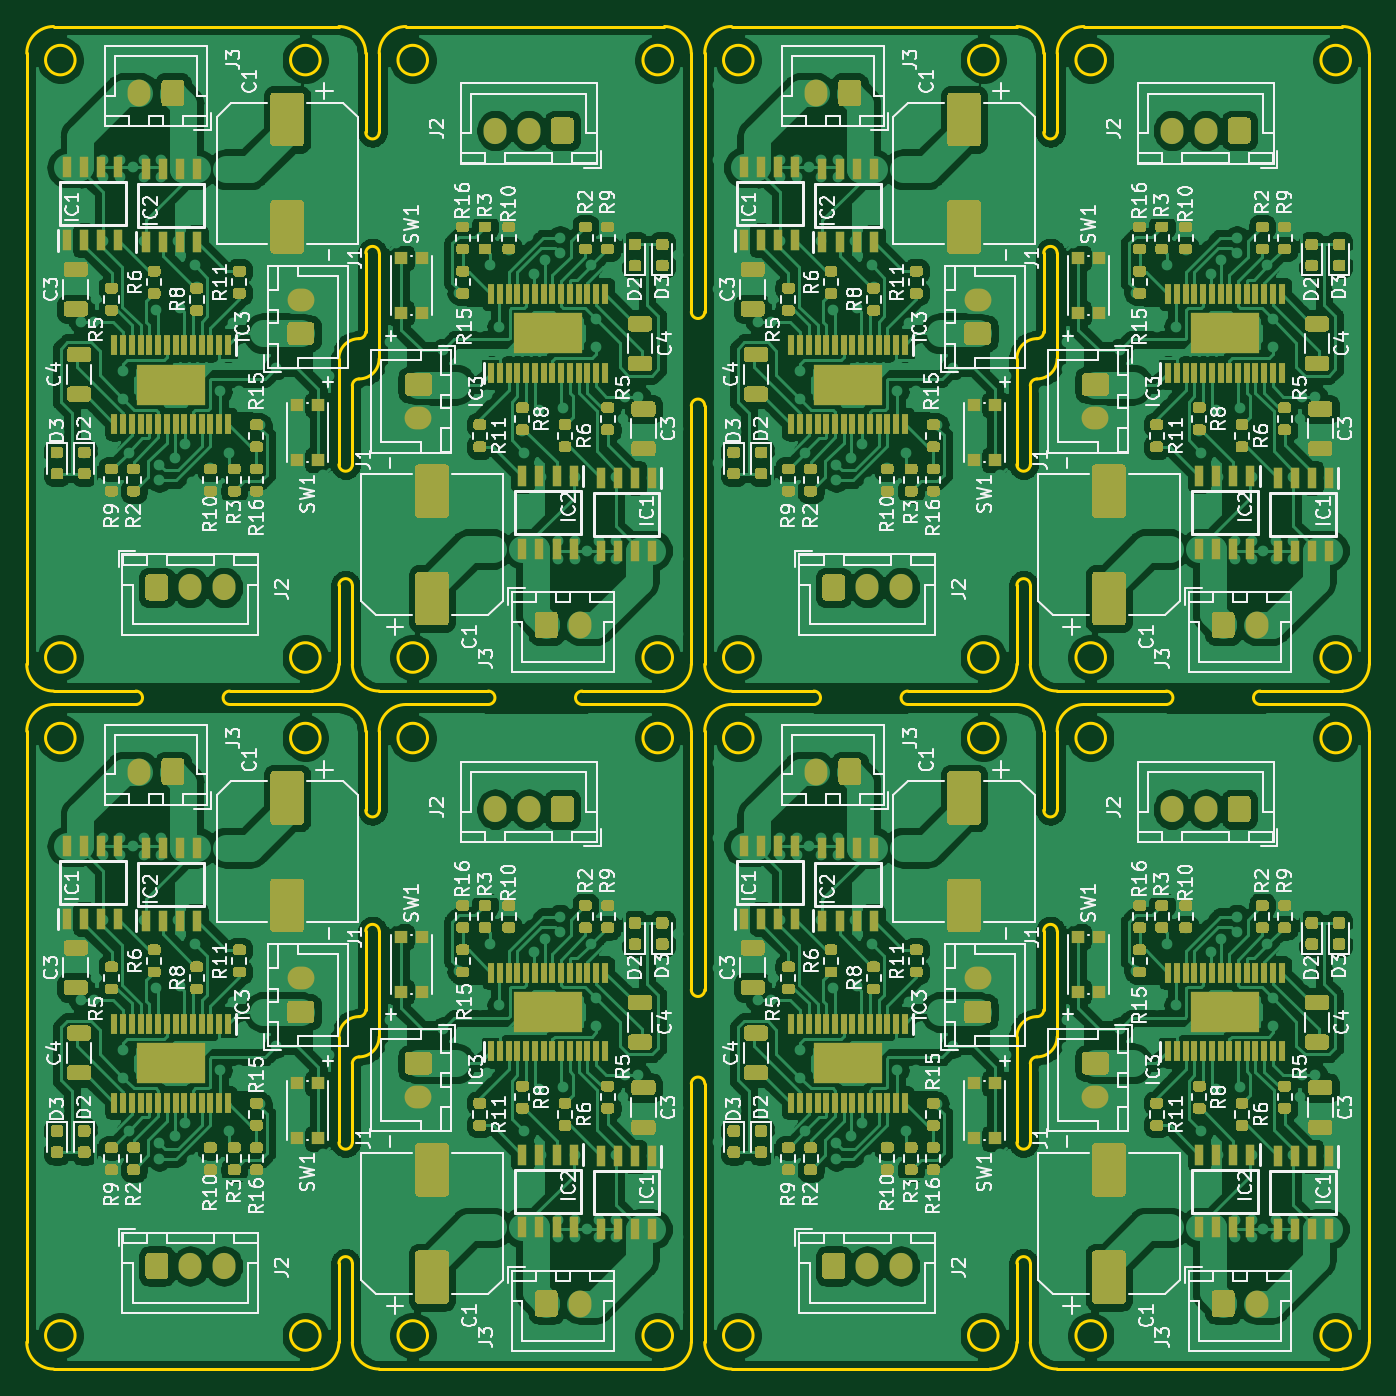
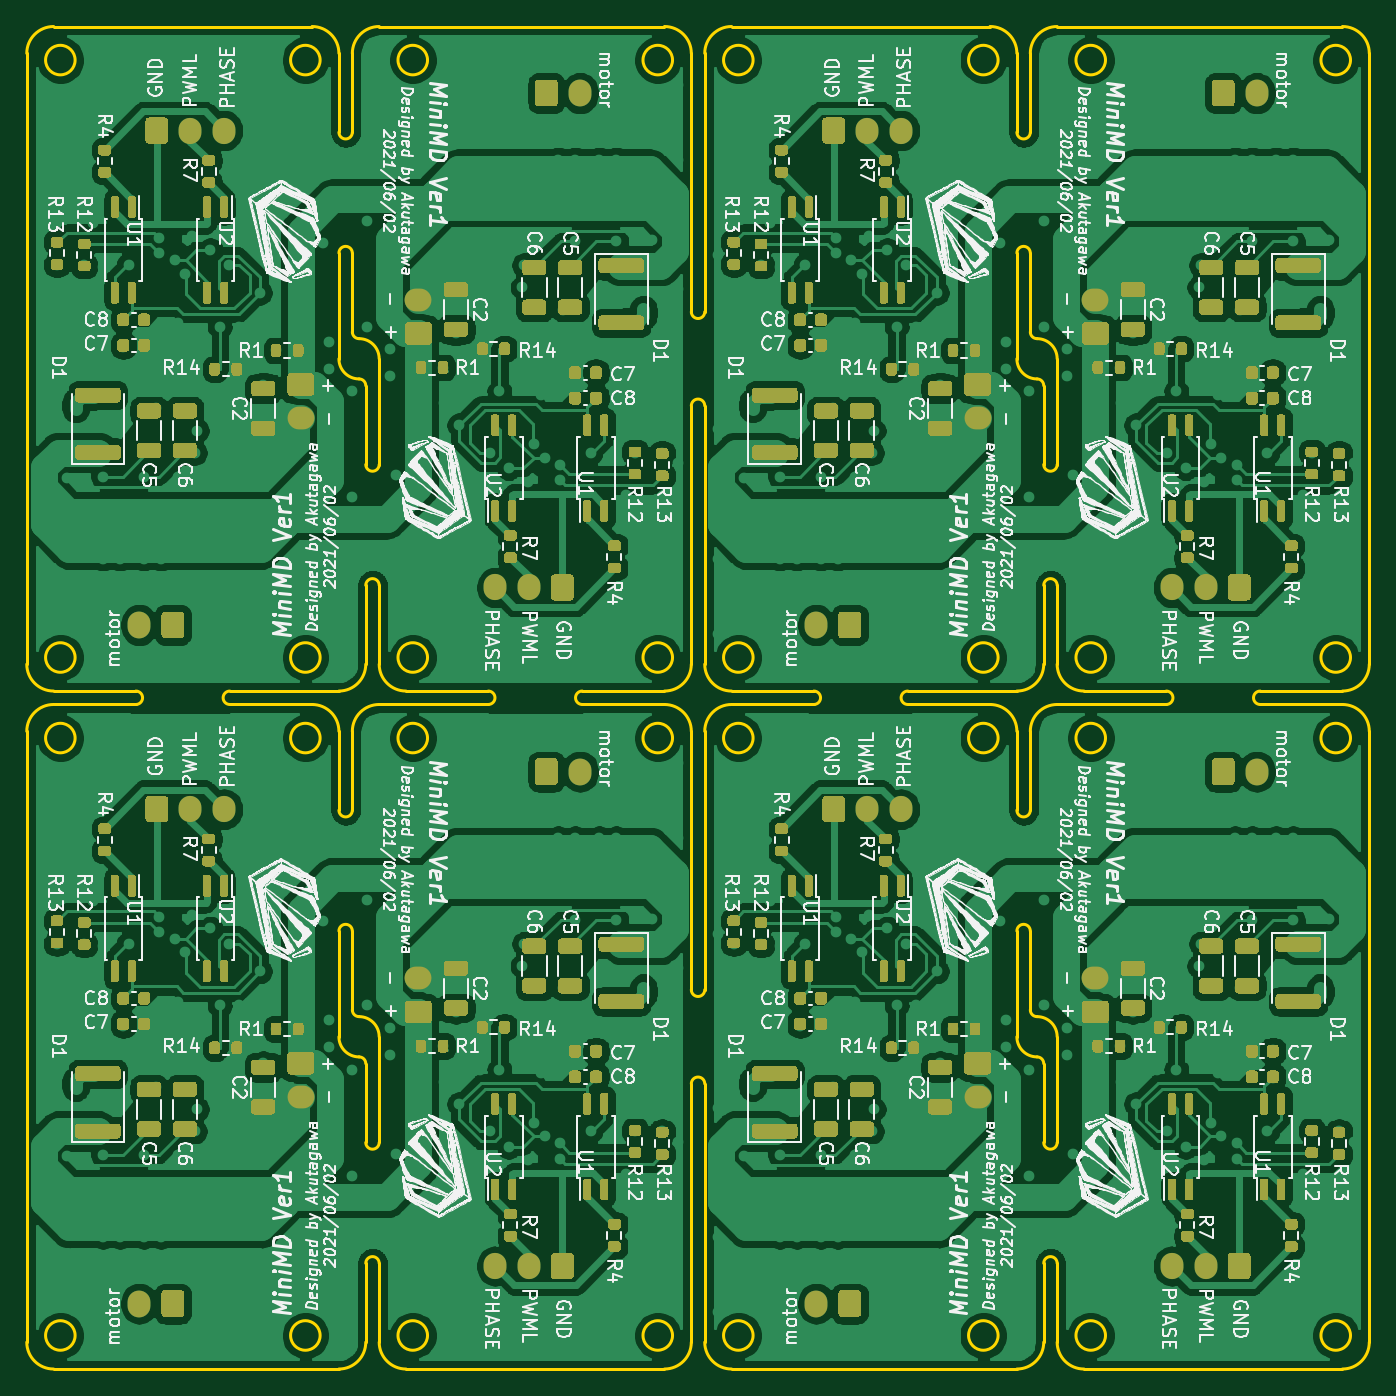
Circuit board: 7 layer files. Board 100.0 x 100.0 mm.
- bottom_copper: MiniMD.gbl (619118 bytes)
- bottom_silk: MiniMD.gbo (696211 bytes)
- bottom_mask: MiniMD.gbs (106800 bytes)
- outline: MiniMD.gm1 (12963 bytes)
- top_copper: MiniMD.gtl (745813 bytes)
- top_silk: MiniMD.gto (306217 bytes)
- top_mask: MiniMD.gts (112364 bytes)

=== bottom_copper: MiniMD.gbl (619118 bytes, source omitted) ===
=== bottom_silk: MiniMD.gbo (696211 bytes, source omitted) ===
=== bottom_mask: MiniMD.gbs (106800 bytes, source omitted) ===
=== outline: MiniMD.gm1 (12963 bytes, source omitted) ===
=== top_copper: MiniMD.gtl (745813 bytes, source omitted) ===
=== top_silk: MiniMD.gto (306217 bytes, source omitted) ===
=== top_mask: MiniMD.gts (112364 bytes, source omitted) ===
